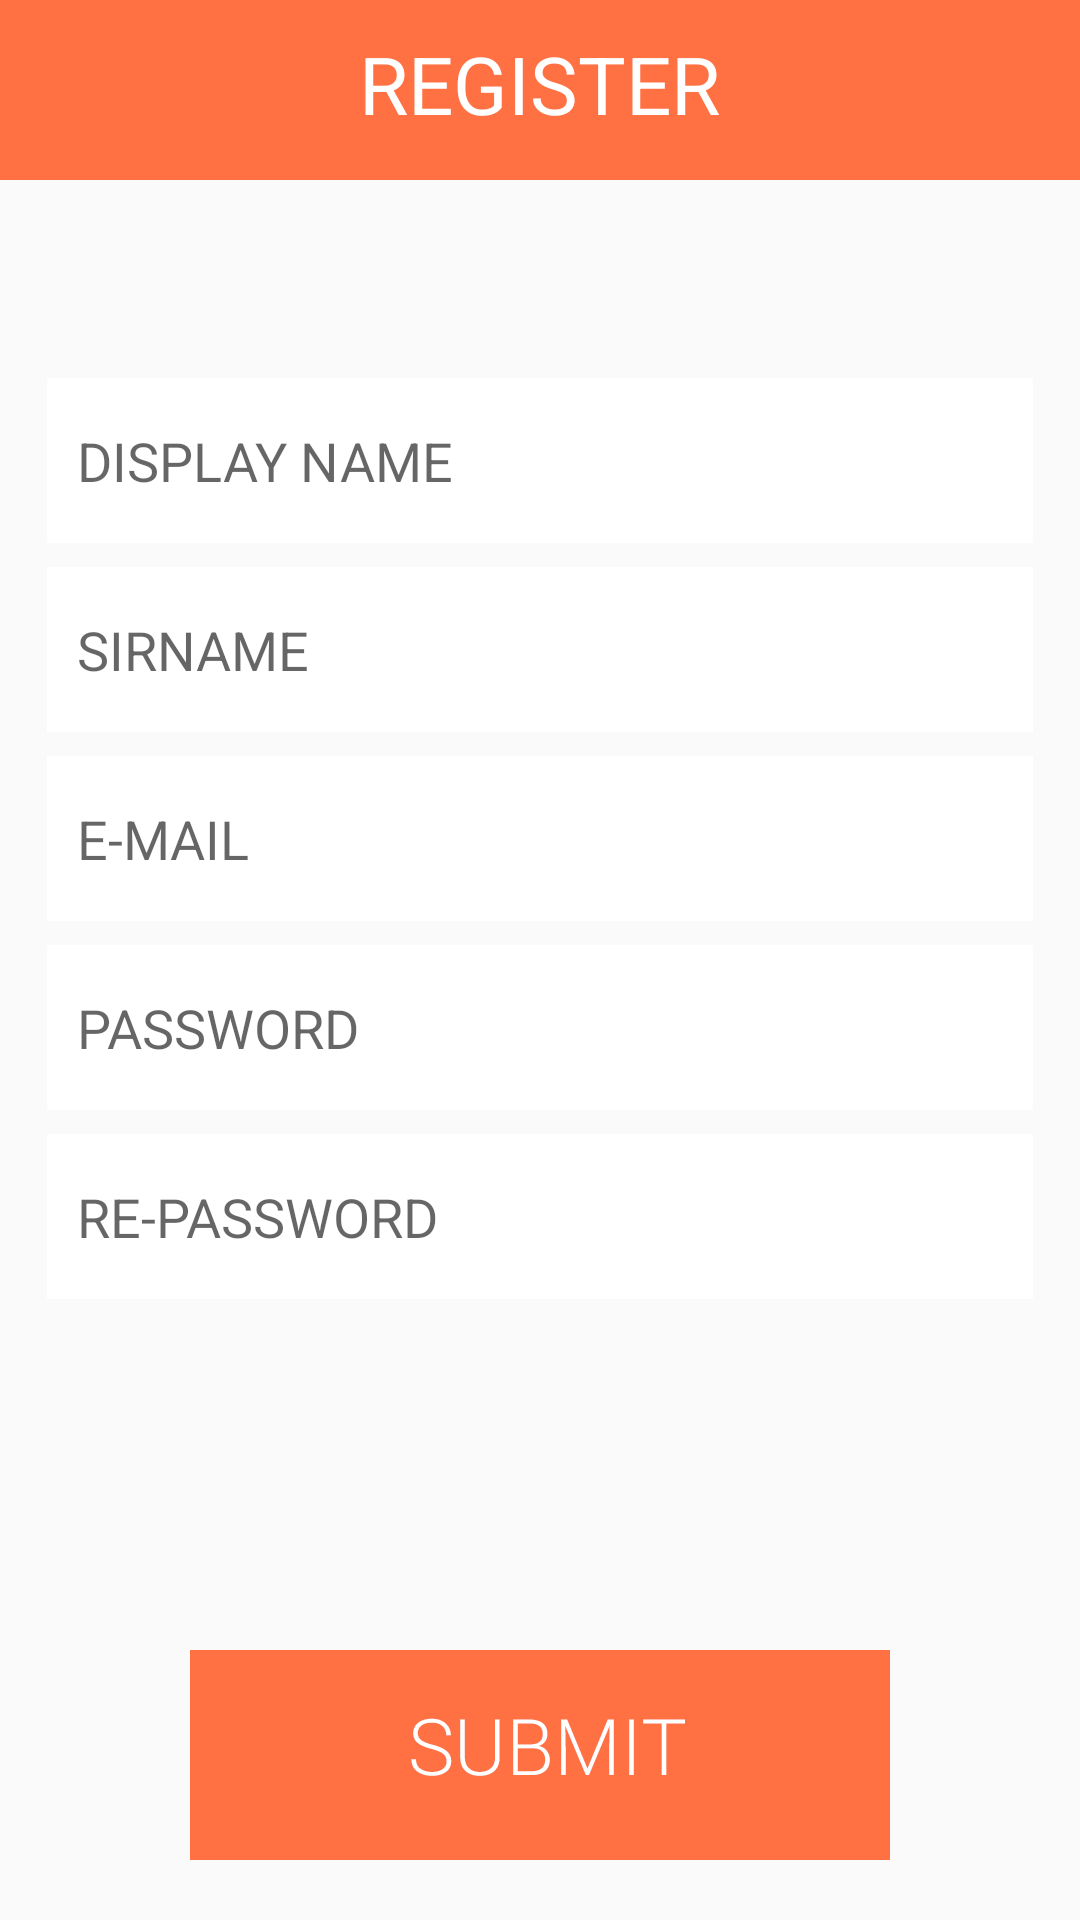

The Android layout XML behind this screen, and the referenced resources:
<!-- AndroidManifest.xml: application theme test -->
<!-- res/layout/activity_register.xml -->
<RelativeLayout
    xmlns:android="http://schemas.android.com/apk/res/android"
    xmlns:tools="http://schemas.android.com/tools"
    android:layout_width="match_parent"
    android:layout_height="match_parent"
    android:paddingLeft="@dimen/activity_horizontal_margin"
    android:paddingRight="@dimen/activity_horizontal_margin"
    android:paddingTop="@dimen/activity_vertical_margin"
    android:paddingBottom="@dimen/activity_vertical_margin"
    tools:context="com.example.chonlaphoom.fullcourse.register"
    android:focusableInTouchMode="true"
    >

    <ImageView
        android:id="@+id/editText10"
        android:background="@drawable/tab_1"
        android:layout_width="fill_parent"
        android:layout_height="60dp" />



    <LinearLayout xmlns:android="http://schemas.android.com/apk/res/android"
                  android:orientation="vertical"
                  android:layout_width="match_parent"
                  android:layout_height="match_parent"
                  android:layout_marginTop="110dp"
                  android:padding="16dp"
                  android:id="@+id/linearLayout3">


        <EditText
            android:paddingLeft="10dp"
            android:paddingRight="10dp"
            android:layout_marginBottom="8dp"
            android:inputType="textPersonName"
            android:ems="15"
            android:id="@+id/editText3"
            android:hint="DISPLAY NAME "
            android:background="#ffffffff"
            android:layout_width="match_parent"
            android:layout_height="55dp" />

        <EditText
            android:paddingLeft="10dp"
            android:paddingRight="10dp"
            android:inputType="textPersonName"
            android:ems="15"
            android:id="@+id/editText4"
            android:hint="SIRNAME"
            android:layout_marginBottom="8dp"
            android:background="#fff"
            android:layout_width="match_parent"
            android:layout_height="55dp" />

        <EditText
            android:paddingLeft="10dp"
            android:paddingRight="10dp"
            android:ems="15"
            android:id="@+id/editText5"
            android:inputType="textPersonName"
            android:layout_below="@+id/editText4"
            android:layout_centerHorizontal="true"
            android:hint="E-MAIL"
            android:layout_marginBottom="8dp"
            android:background="#fff"
            android:layout_width="match_parent"
            android:layout_height="55dp" />
        <EditText
            android:paddingLeft="10dp"
            android:paddingRight="10dp"
            android:inputType="textPassword"
            android:ems="15"
            android:hint="PASSWORD"
            android:id="@+id/editText6"
            android:layout_below="@+id/editText5"
            android:layout_marginBottom="8dp"
            android:background="#fff"
            android:layout_width="match_parent"
            android:layout_height="55dp" />

        <EditText
            android:paddingLeft="10dp"
            android:paddingRight="10dp"
            android:inputType="textPassword"
            android:ems="15"
            android:id="@+id/editText7"
            android:layout_below="@+id/editText6"
            android:background="#fff"
            android:layout_width="match_parent"
            android:layout_height="55dp"
            android:hint="RE-PASSWORD"
            android:shadowColor="#7F000000"
            android:shadowDx="-2"
            android:shadowDy="-2"

            />


    </LinearLayout>

    <TextView
        android:layout_width="wrap_content"
        android:layout_height="wrap_content"
        android:text="REGISTER"
        android:textColor="#fff"
        android:id="@+id/textRegist"
        android:layout_marginTop="10dp"
        android:layout_alignParentTop="true"
        android:layout_centerHorizontal="true"
        android:textSize="13pt"/>

    <ImageButton
        android:layout_width="wrap_content"
        android:layout_height="wrap_content"
        android:id="@+id/imageButton"
        android:background="@drawable/submit_2"
        android:layout_marginBottom="20dp"
        android:layout_alignParentBottom="true"
        android:layout_centerHorizontal="true"/>


</RelativeLayout>
<!-- resources referenced by this layout -->
<resources>
  <!-- drawable submit_2: png bitmap (drawable-xxhdpi, 6985 bytes) -->
  <!-- drawable tab_1: png bitmap (drawable-xxhdpi, 2897 bytes) -->
  <style name="test" parent="Theme.AppCompat.Light.NoActionBar">
          
      </style>
</resources>
